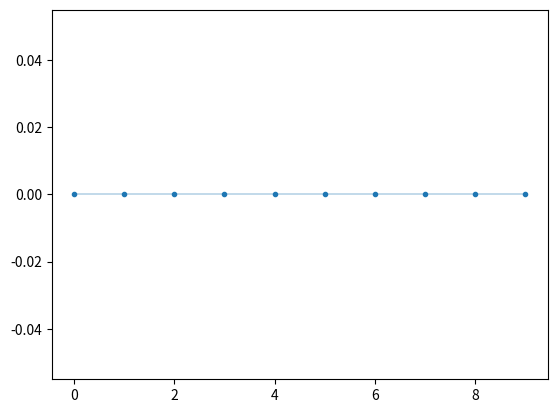
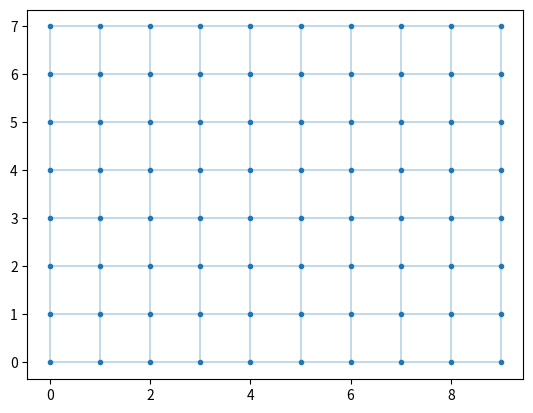
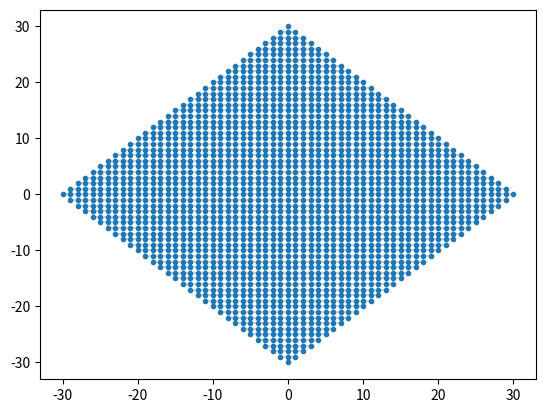
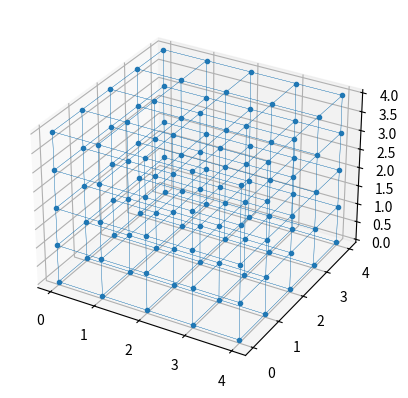
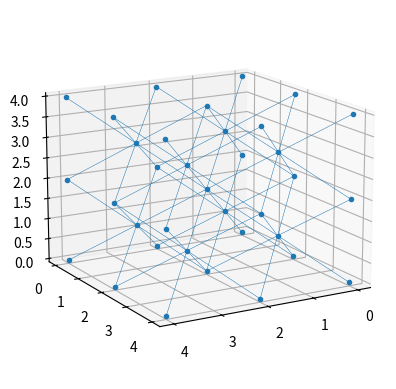

Here is the Python script that generated these plots, in order: (Note: this script raises an exception after producing the figures.)
# file: seeq/models/lattice.py
import numpy as np
import scipy.sparse as sp
from scipy.sparse.linalg import LinearOperator

# file: seeq/models/lattice.py

class Lattice(LinearOperator):
    """Generic Lattice model with hopping/local frequencies.
    
    Properties
    ----------
    H         -- NxN matrix of tunnelings and local frequencies.
    dimension -- Dimensionality of the model.
    """
    
    def __init__(self, H, dimension=1):
        super(Lattice, self).__init__(np.float64, H.shape)
        self._H = H
        self.size = H.shape[0]
        self.dimension = dimension

    def hamiltonian(self):
        return self._H

    def coupling_at(self, r):
        """Return a vector of couplings for an impurity at position
        `r` in this generic lattice. The interpretation of `r` is
        left up to the subclass."""
        pass

    def _matvec(self, v):
        # Implement the matrix-vector multiplication
        # Inherited interface from LinearOperator()
        return self._H @ v

    def _matmat(self, A):
        # Implement the matrix-matrix multiplication
        # Inherited interface from LinearOperator()
        return self._H @ A

# file: seeq/models/lattice.py

class Regular3DLattice(Lattice):
    """Regular lattice of equispaced points, with arbitrary connectivity and boundary.
    
    Parameters
    ----------
    sizes     -- tuple (Lx, Ly, Lz) of sizes for the lattice
    hopping   -- function of three arguments (X,Y,Z), returning a list of pairs
                 [(J, (X,Y,Z))] with the hopping and the neighbor's coordinate.
    r0        -- location of the corner (defaults to (0,0,0))
    condition -- function of three arguments (X,Y,Z), returning true if the point
                 belongs to the lattice.
    """
    
    def __init__(self, sizes, hopping, g=None, r0=(0,0,0), condition=None):
        
        if condition == None:
            condition = lambda X, Y, Z: True

        # Construct all points in this lattice
        X0, Y0, Z0 = r0
        coord = [(X,Y,Z)
                 for X in range(X0,X0+sizes[0])
                 for Y in range(Y0,Y0+sizes[1])
                 for Z in range(Z0,Z0+sizes[2])
                 if condition(X, Y, Z)]
        #
        # Assign an index to each point
        ndx_map = {vector: ndx for ndx, vector in enumerate(coord)}
        #
        # Construct the list of neighbors for each point, together
        # with their hoppings
        hops = np.array([(J, i, ndx_map[dest])
                         for i, orig in enumerate(coord)
                         for J, dest in hopping(*orig)
                         if dest in ndx_map])
        #
        # Use this information to build the sparse matrix `H` of
        # hoppings and frequencies.
        L = len(ndx_map)
        H = sp.csr_matrix((hops[:,0],(hops[:,1],hops[:,2])), shape=(L,L))
        #
        # Determine the dimensionality 
        if sizes[2] > 1:
            dimension = 3
        elif sizes[1] > 1:
            dimension = 2
        else:
            dimension = 1
        super(Regular3DLattice, self).__init__(H, dimension)
        self.coord = coord = np.array(coord)
        self.ndx_map = ndx_map
        self.Xmin = min(coord[:,0])
        self.Xmax = max(coord[:,0])
        self.Ymin = min(coord[:,1])
        self.Ymax = max(coord[:,1])
        self.Zmin = min(coord[:,2])
        self.Zmax = max(coord[:,2])

    def coupling_at(self, r, g=1.0):
        """Return vector of couplings at given position."""
        ndx = self.ndx_map.get(r, None)
        if ndx is None:
            raise Exception(f'Emitter position {r} is not in the lattice.')
        gr = np.zeros(self.size)
        gr[ndx] = g
        return gr

    def vertex_index(self, r):
        """Return the index of position 'r' in the lattice."""
        return self.ndx_map[r]

# file: seeq/models/lattice_plot.py

import matplotlib.collections
import matplotlib.pyplot as plt
import matplotlib.tri as tri
import scipy.sparse as sp
import numpy as np

def plot_lattice(L, ax=None, dot='.'):
    """Plot a 2D or 3D representation of the lattice on the given
    axis, or create one if none is given.
    
    Parameters
    ----------
    L    -- A Regular3DLattice() object
    ax   -- Axis to plot on. If None, create a new one.
    dot  -- Symbol to plot on the vertices of the lattice.
    
    Returns
    -------
    ax   -- Axis on which the figure is plot.
    """
    if ax is None:
        if L.dimension <= 2:
            fig, ax = plt.subplots()
        else:
            import mpl_toolkits.mplot3d
            fig, ax = plt.subplots(subplot_kw={'projection':'3d'})
    #
    # We plot all the connections
    #
    H = L.hamiltonian()
    coord = L.coord
    aux = sp.coo_matrix(H)
    if L.dimension == 3:
        import mpl_toolkits.mplot3d.art3d
        lines = [(coord[a,:], coord[b,:])
                 for (a,b) in zip(aux.row, aux.col)
                 if H[a,b] != 0]
        lc = mpl_toolkits.mplot3d.art3d.Line3DCollection(lines, linewidths=0.2)
    else:
        import matplotlib.collections
        lines = [(coord[a,0:2], coord[b,0:2])
                 for (a,b) in zip(aux.row, aux.col)
                 if H[a,b] != 0]
        lc = matplotlib.collections.LineCollection(lines, linewidths=0.2)
    ax.add_collection(lc)
    #
    # First we plot all the dots that are connected to others
    #
    ndx, _ = np.nonzero(np.sum(np.abs(H), 1))
    points = coord[ndx,:]
    if L.dimension == 3:
        ax.plot(points[:,0], points[:,1], points[:,2], '.')
    else:
        ax.plot(points[:,0], points[:,1], '.')
    return ax

# file: seeq/models/lattice_plot.py

def plot_field2d(lattice, field, ax=None, x=None, y=None,
                 Lx=100, Ly=100, σ=1/2.0, cmap='Greys'):
    """Plot a field that lives in a 2D lattice.
    
    Parameters
    ----------
    L    -- A Regular3DLattice() object
    ax   -- Axis to plot on. If None, create a new one.
    dot  -- Symbol to plot on the vertices of the lattice.
    
    Returns
    -------
    ax   -- Axis on which the figure is plot.
    """
    if ax is None:
        fig, ax = plt.subplots()
    if x is None:
        x = np.linspace(lattice.Xmin-σ, lattice.Xmax+σ, Lx)
    else:
        Lx = len(x)
    if y is None:
        y = np.linspace(lattice.Ymin-σ, lattice.Ymax+σ, Ly)
    else:
        Ly = len(y)
    extent = [np.min(x), np.max(x), np.min(y), np.max(y)]
    aspect = (extent[1]-extent[0])/(extent[3]-extent[2])/1
    aspect = 'auto'
    x = np.reshape(x, (1,Lx))
    y = np.reshape(y, (Ly,1))
    dty = np.zeros((Ly, Lx))
    for (n, (X, Y, Z)) in zip(field, lattice.coord):
        dty += n * np.exp(-((x-X)**2+(y-Y)**2)/σ**2)
    ax.imshow(dty, extent=extent, aspect=aspect, interpolation='none',
              origin='lower', cmap=cmap)
    return ax, dty

# file: seeq/models/lattice.py

class Lattice1D(Regular3DLattice):
    """Latice for a 1D model with nearest-neighbor hoppings.
    
    Parameters
    ----------
    L         -- Lattice length (number of vertices)
    J         -- Hopping amplitude
    ω         -- Local energy on each site
    r0        -- location of the corner (defaults to (0,0,0))
    """

    def __init__(self, L, J=1, ω=1, **kwdargs):
        
        def hopping1d(X, Y, Z):
            return [(ω, (X,Y,Z)), (J, (X+1,Y,Z)), (J, (X-1,Y,Z))]

        super(Lattice1D, self).__init__([L,1,1], hopping1d, **kwdargs)
        self.J = J
        self.ω = ω

print(Lattice1D(10, J=-1.0, ω=2.0).hamiltonian().todense())

plot_lattice(Lattice1D(10));

# file: seeq/models/lattice.py

class SquareLattice(Regular3DLattice):
    """Latice for a 2D model with nearest-neighbor hoppings.
    
    Parameters
    ----------
    Lx, Ly    -- Lattice length (number of vertices). Ly defaults to Lx
    Jx, Jy    -- hopping amplitudes (Jy defaults to Jx, Jx defaults to 1)
    ω         -- Local energy on each site
    r0        -- location of the corner (defaults to (0,0,0))
    """

    def __init__(self, Lx, Ly=None, Jx=1.0, Jy=None, ω=1, **kwdargs):
        
        if Ly is None:
            Ly = Lx
        if Jy is None:
            Jy = Jx

        def hopping2d(X, Y, Z):
            return [(ω, (X,Y,Z)), (Jx, (X+1,Y,Z)), (Jx, (X-1,Y,Z)), (Jy, (X,Y+1,Z)), (Jy, (X,Y-1,Z))]

        super(SquareLattice, self).__init__([Lx,Ly,1], hopping2d, **kwdargs)
        self.J = (Jx, Jy)
        self.ω = ω

plot_lattice(SquareLattice(Lx=10, Ly=8, Jx=1, Jy=1));

# file: seeq/models/lattice.py

class RhombusLattice(Regular3DLattice):
    """Latice for a 2D model with nearest-neighbor hoppings and a boundary
    that resembles a Rhombus
    
    Parameters
    ----------
    L         -- Lattice length (number of vertices)
    Jx, Jy    -- hopping amplitudes (Jy defaults to Jx, Jx defaults to 1)
    ω         -- Local energy on each site
    r0        -- Center of the rombus
    """

    def __init__(self, L, Jx=1.0, Jy=None, ω=1, r0=(0,0,0), **kwdargs):
        if Jy is None:
            Jy = Jx

        X0, Y0, Z0 = r0
        r0 = (X0 - L, Y0 - L, Z0)

        def hopping2d(X, Y, Z):
            return [(ω, (X,Y,Z)), (Jx, (X+1,Y,Z)), (Jx, (X-1,Y,Z)), 
                    (Jy, (X,Y+1,Z)), (Jy, (X,Y-1,Z))]

        def condition(X, Y, Z):
            X -= X0
            Y -= Y0
            return ((np.abs(X-Y) <= L) & (np.abs(X+Y) <= L))+0

        super(RhombusLattice, self).__init__([2*L+1,2*L+1,1], hopping2d, r0=r0,
                                             condition=condition, **kwdargs)
        self.J = (Jx, Jy)
        self.ω = ω

plot_lattice(RhombusLattice(30));

# file: seeq/models/lattice.py

class CubicLattice(Regular3DLattice):
    """Latice for a 3D model with a cubic lattice.
    
    Parameters
    ----------
    Lx, Ly, Lz -- Lattice length (number of vertices, Ly and Lz default to Lx)
    Jx, Jy, Jx -- hopping amplitudes (Jx defaults to 1, Jy and Jz default to Jx)
    ω          -- Local energy on each site
    r0         -- Corner of the cube
    """

    def __init__(self, Lx, Ly=None, Lz=None, Jx=1.0, Jy=None, Jz=None, ω=1, **kwdargs):
        if Ly is None:
            Ly = Lx
        if Lz is None:
            Lz = Lx
        if Jy is None:
            Jy = Jx
        if Jz is None:
            Jz = Jx

        def hopping3d(X, Y, Z):
            return [(ω, (X,Y,Z)),
                    (Jx, (X+1,Y,Z)), (Jx, (X-1,Y,Z)),
                    (Jy, (X,Y+1,Z)), (Jy, (X,Y-1,Z)),
                    (Jz, (X,Y,Z+1)), (Jz, (X,Y,Z-1))]

        super(CubicLattice, self).__init__([Lx,Ly,Lz], hopping3d, **kwdargs)
        self.J = (Jx, Jy, Jz)
        self.ω = ω

plot_lattice(CubicLattice(Lx=5, Jx=1));

# file: seeq/models/lattice.py

class BCCLattice(Regular3DLattice):
    """Latice for a 3D model with a BCC lattice.
    
    Parameters
    ----------
    Lx, Ly, Lz -- Lattice length (number of vertices, Ly and Lz default to Lx)
    J          -- hopping amplitudes (defaults to 1)
    ω          -- Local energy on each site
    r0         -- Corner of the cube
    """

    def __init__(self, Lx, Ly=None, Lz=None, J=1.0, ω=1, **kwdargs):
        if Ly is None:
            Ly = Lx
        if Lz is None:
            Lz = Lx

        def bcc_hopping(X, Y, Z):
            return [(ω, (X,Y,Z)),
                     (J, (X+1,Y+1,Z+1)), (J, (X-1,Y-1,Z+1)),
                     (J, (X+1,Y-1,Z+1)), (J, (X-1,Y+1,Z+1)),
                     (J, (X+1,Y+1,Z-1)), (J, (X-1,Y-1,Z-1)),
                     (J, (X+1,Y-1,Z-1)), (J, (X-1,Y+1,Z-1))]

        def bcc_condition(X, Y, Z):
            dX = X % 2
            dY = Y % 2
            dZ = Z % 2
            return (dX == dY) and (dX == dZ)

        super(BCCLattice, self).__init__([Lx, Ly, Lz], bcc_hopping,
                                         condition=bcc_condition, **kwdargs)
        self.J = J
        self.ω = ω

plot_lattice(BCCLattice(5)).view_init(elev=15., azim=60)

from seeq.evolution import evolve

def test_wavepacket(L=100, x0=50, σ=5, k=1, t=50, steps=51):
    #
    # Positions and initial conditions
    x = np.arange(L)
    ψ0 = np.exp(-(x-x0)**2/(2*σ**2) - 1j*k*x)
    ψ0 /= np.linalg.norm(ψ0)
    #
    # Model for a 1D lattice
    H = Lattice1D(L, J=1.)
    #
    # Time intervals where the function is evaluated
    times = np.linspace(0, t, steps)

    ρt = np.array([np.abs(ψ)**2 for t, ψ
                   in evolve(ψ0, H, times, constant=True)])
    
    fig, ax = plt.subplots(ncols=1, nrows=1, figsize=(6,4))
    X, Y = np.meshgrid(x, times)

    c = ax.pcolor(X, Y, ρt)
    ax.set_title('Photon density')
    ax.set_xlabel('$x$')
    ax.set_ylabel('$t J$')
    plt.colorbar(c)

test_wavepacket()

test_wavepacket(k=0.5)